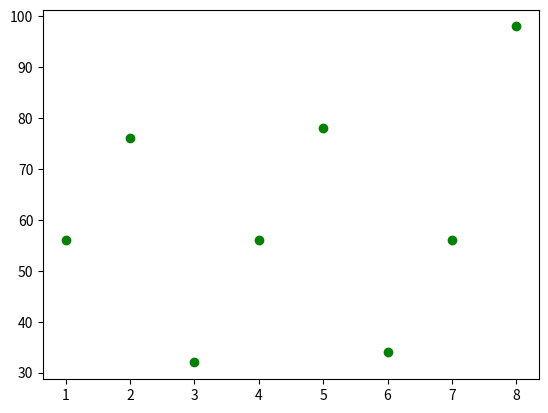

Write Python code to recreate this figure.
import matplotlib.pyplot as plt
roll_no=[1,2,3,4,5,6,7,8]
marks=[56,76,32,56,78,34,56,98]

plt.scatter(roll_no,marks,color='green')
plt.show()
